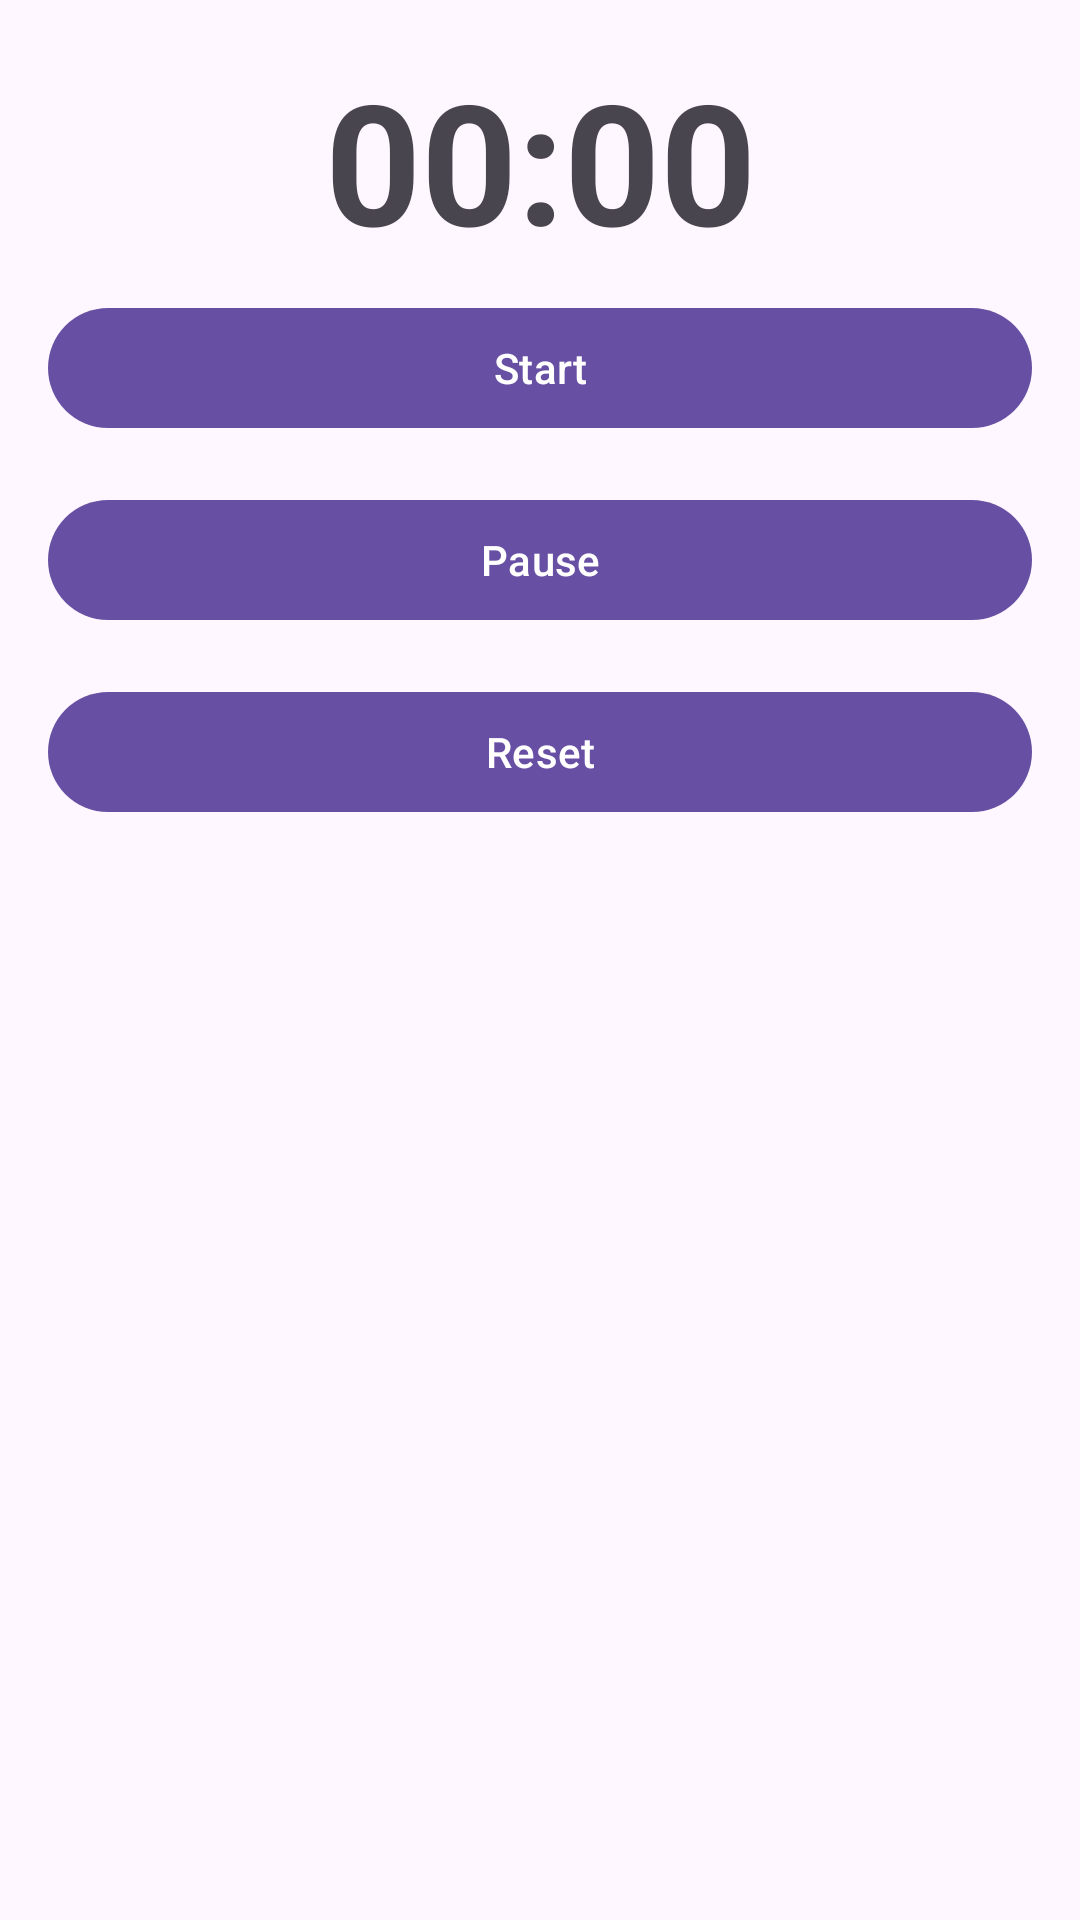

Android layout source for this screen:
<!-- AndroidManifest.xml: application theme Theme.IntentsJustcode -->
<!-- res/layout/activity_second.xml -->
<?xml version="1.0" encoding="utf-8"?>
<LinearLayout xmlns:android="http://schemas.android.com/apk/res/android"
    xmlns:app="http://schemas.android.com/apk/res-auto"
    xmlns:tools="http://schemas.android.com/tools"
    android:layout_width="match_parent"
    android:layout_height="match_parent"
    android:orientation="vertical"
    android:padding="16dp"
    tools:context=".SecondActivity">

    <com.google.android.material.textview.MaterialTextView
        android:id="@+id/timer_textview"
        android:layout_width="match_parent"
        android:layout_height="wrap_content"
        android:gravity="center"
        android:text="00:00"
        android:textSize="56sp"
        android:textStyle="bold" />

    <com.google.android.material.button.MaterialButton
        android:id="@+id/start_btn"
        android:layout_width="match_parent"
        android:layout_height="wrap_content"
        android:layout_marginVertical="8dp"
        android:text="Start" />

    <com.google.android.material.button.MaterialButton
        android:id="@+id/pause_btn"
        android:layout_width="match_parent"
        android:layout_height="wrap_content"
        android:layout_marginVertical="8dp"
        android:text="Pause" />

    <com.google.android.material.button.MaterialButton
        android:id="@+id/reset_btn"
        android:layout_width="match_parent"
        android:layout_height="wrap_content"
        android:layout_marginVertical="8dp"
        android:text="Reset" />

</LinearLayout>
<!-- resources referenced by this layout -->
<resources>
  <style name="Theme.IntentsJustcode" parent="Base.Theme.IntentsJustcode" />
  <style name="Base.Theme.IntentsJustcode" parent="Theme.Material3.DayNight.NoActionBar">
          
          
      </style>
</resources>
